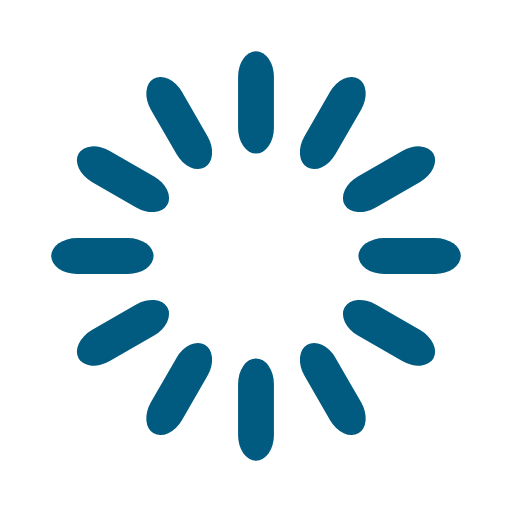
t = 0.00 s
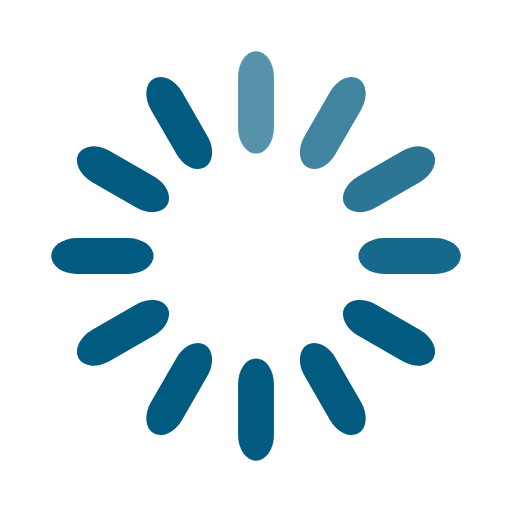
t = 0.33 s
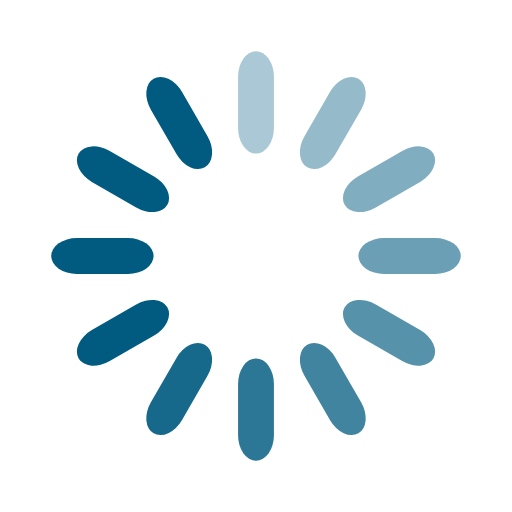
t = 0.67 s
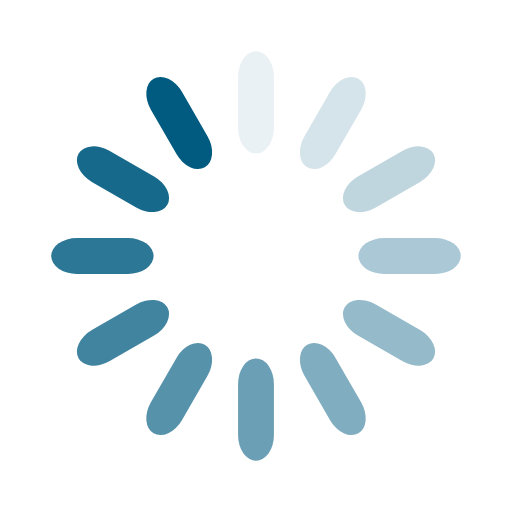
t = 0.92 s
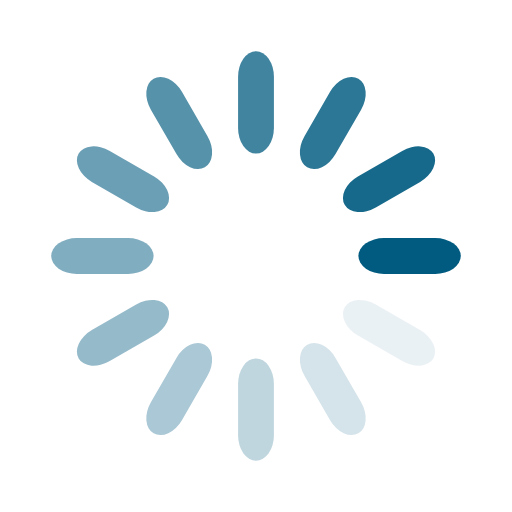
t = 1.25 s
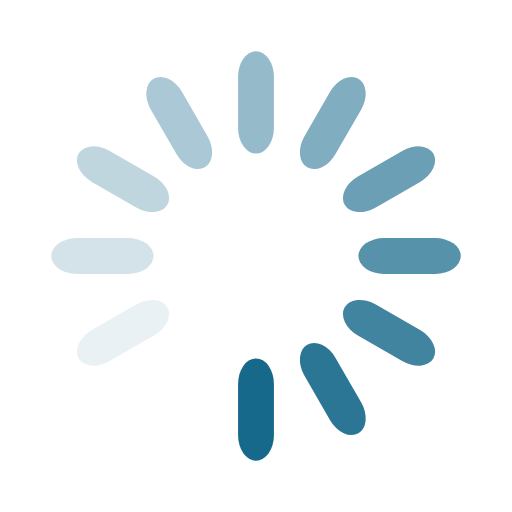
t = 1.58 s

The animated SVG that drew these frames (rendered in a browser with its animation timeline set to each time). Animation: 12 SMIL elements (animate=12); one cycle of 1.92 s, repeats indefinitely.

<svg width="18" height="18" xmlns="http://www.w3.org/2000/svg" viewBox="0 0 100 100" preserveAspectRatio="xMidYMid" class="uil-default"><path fill="none" class="bk" d="M0 0h100v100H0z"/><rect x="46.5" y="40" width="7" height="20" rx="5" ry="5" fill="#015b80" transform="translate(0 -30)"><animate attributeName="opacity" from="1" to="0" dur="1s" begin="0s" repeatCount="indefinite"/></rect><rect x="46.5" y="40" width="7" height="20" rx="5" ry="5" fill="#015b80" transform="rotate(30 105.98 65)"><animate attributeName="opacity" from="1" to="0" dur="1s" begin="0.08333333333333333s" repeatCount="indefinite"/></rect><rect x="46.5" y="40" width="7" height="20" rx="5" ry="5" fill="#015b80" transform="rotate(60 75.98 65)"><animate attributeName="opacity" from="1" to="0" dur="1s" begin="0.16666666666666666s" repeatCount="indefinite"/></rect><rect x="46.5" y="40" width="7" height="20" rx="5" ry="5" fill="#015b80" transform="rotate(90 65 65)"><animate attributeName="opacity" from="1" to="0" dur="1s" begin="0.25s" repeatCount="indefinite"/></rect><rect x="46.5" y="40" width="7" height="20" rx="5" ry="5" fill="#015b80" transform="rotate(120 58.66 65)"><animate attributeName="opacity" from="1" to="0" dur="1s" begin="0.3333333333333333s" repeatCount="indefinite"/></rect><rect x="46.5" y="40" width="7" height="20" rx="5" ry="5" fill="#015b80" transform="rotate(150 54.02 65)"><animate attributeName="opacity" from="1" to="0" dur="1s" begin="0.4166666666666667s" repeatCount="indefinite"/></rect><rect x="46.5" y="40" width="7" height="20" rx="5" ry="5" fill="#015b80" transform="rotate(180 50 65)"><animate attributeName="opacity" from="1" to="0" dur="1s" begin="0.5s" repeatCount="indefinite"/></rect><rect x="46.5" y="40" width="7" height="20" rx="5" ry="5" fill="#015b80" transform="rotate(-150 45.98 65)"><animate attributeName="opacity" from="1" to="0" dur="1s" begin="0.5833333333333334s" repeatCount="indefinite"/></rect><rect x="46.5" y="40" width="7" height="20" rx="5" ry="5" fill="#015b80" transform="rotate(-120 41.34 65)"><animate attributeName="opacity" from="1" to="0" dur="1s" begin="0.6666666666666666s" repeatCount="indefinite"/></rect><rect x="46.5" y="40" width="7" height="20" rx="5" ry="5" fill="#015b80" transform="rotate(-90 35 65)"><animate attributeName="opacity" from="1" to="0" dur="1s" begin="0.75s" repeatCount="indefinite"/></rect><rect x="46.5" y="40" width="7" height="20" rx="5" ry="5" fill="#015b80" transform="rotate(-60 24.02 65)"><animate attributeName="opacity" from="1" to="0" dur="1s" begin="0.8333333333333334s" repeatCount="indefinite"/></rect><rect x="46.5" y="40" width="7" height="20" rx="5" ry="5" fill="#015b80" transform="rotate(-30 -5.98 65)"><animate attributeName="opacity" from="1" to="0" dur="1s" begin="0.9166666666666666s" repeatCount="indefinite"/></rect></svg>